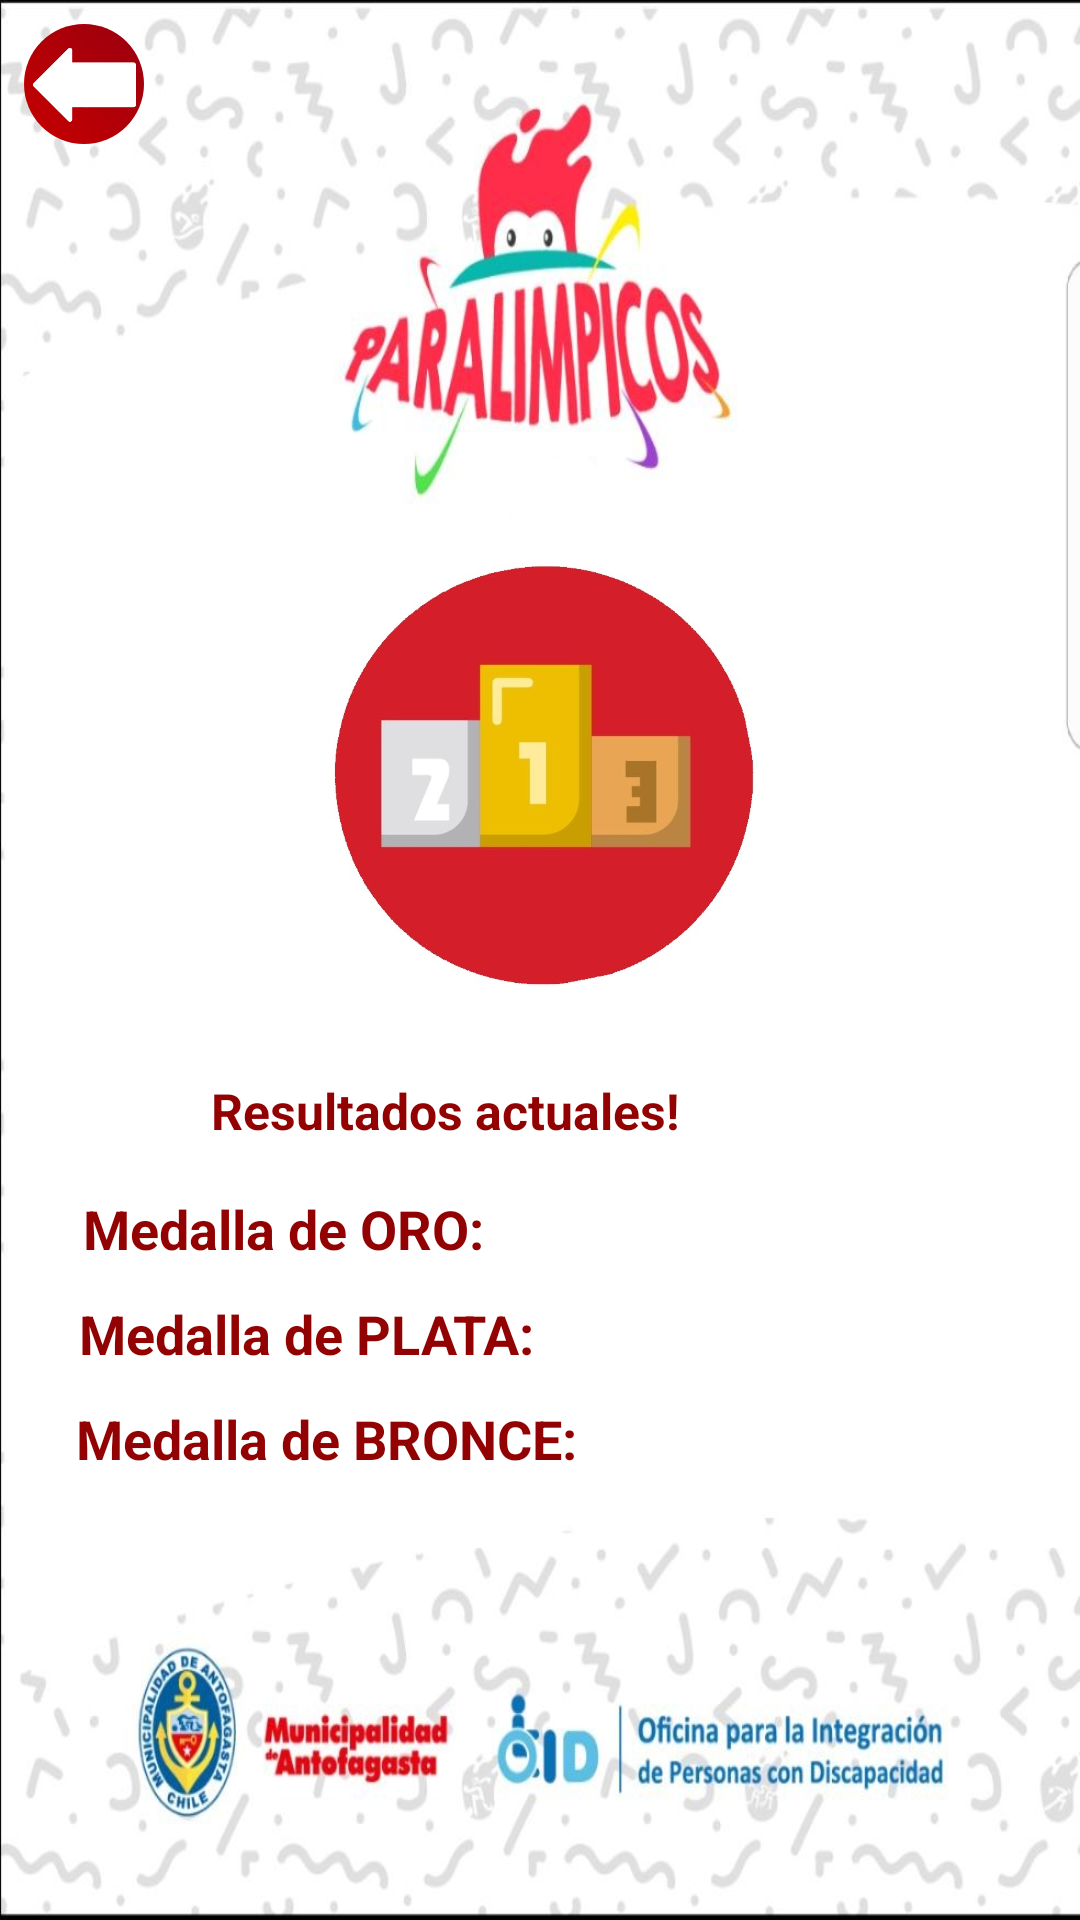

Here is an Android app screen rendered from its layout file. Give the layout XML and the strings, colors and styles it references.
<!-- AndroidManifest.xml: application theme AppTheme -->
<!-- res/layout/activity_ranking.xml -->
<?xml version="1.0" encoding="utf-8"?>
<android.support.constraint.ConstraintLayout xmlns:android="http://schemas.android.com/apk/res/android"
    xmlns:app="http://schemas.android.com/apk/res-auto"
    xmlns:tools="http://schemas.android.com/tools"
    android:layout_width="match_parent"
    android:layout_height="match_parent"
    tools:context=".RankingActivity"
    android:background="@drawable/fondo_activity"
    >

    <ImageView
        android:id="@+id/imageView"
        android:layout_width="40dp"
        android:layout_height="40dp"
        android:layout_marginStart="8dp"
        android:layout_marginLeft="8dp"
        android:layout_marginTop="8dp"
        android:layout_marginEnd="8dp"
        android:layout_marginRight="8dp"
        android:layout_marginBottom="8dp"
        android:onClick="eventoBack"
        app:layout_constraintBottom_toBottomOf="parent"
        app:layout_constraintEnd_toEndOf="parent"
        app:layout_constraintHorizontal_bias="0.0"
        app:layout_constraintStart_toStartOf="parent"
        app:layout_constraintTop_toTopOf="parent"
        app:layout_constraintVertical_bias="0.0"
        app:srcCompat="@drawable/icono_back"
        android:background="@drawable/btn_redondo"
        />

    <ImageView
        android:id="@+id/imageView3"
        android:layout_width="304dp"
        android:layout_height="170dp"
        android:layout_marginStart="8dp"
        android:layout_marginLeft="8dp"
        android:layout_marginTop="8dp"
        android:layout_marginEnd="8dp"
        android:layout_marginRight="8dp"
        android:layout_marginBottom="8dp"
        app:layout_constraintBottom_toBottomOf="parent"
        app:layout_constraintEnd_toEndOf="parent"
        app:layout_constraintHorizontal_bias="0.504"
        app:layout_constraintStart_toStartOf="parent"
        app:layout_constraintTop_toTopOf="parent"
        app:layout_constraintVertical_bias="0.364"
        app:srcCompat="@drawable/fondo_ranking" />

    <TextView
        android:id="@+id/textView"
        android:layout_width="281dp"
        android:layout_height="38dp"
        android:layout_marginStart="8dp"
        android:layout_marginLeft="8dp"
        android:layout_marginTop="8dp"
        android:layout_marginEnd="8dp"
        android:layout_marginRight="8dp"
        android:layout_marginBottom="216dp"
        android:gravity="center"
        android:text="Resultados actuales!"
        android:textColor="@color/colorPrimaryDark"
        android:textSize="50px"
        android:textStyle="bold"
        app:layout_constraintBottom_toBottomOf="parent"
        app:layout_constraintEnd_toEndOf="parent"
        app:layout_constraintHorizontal_bias="0.0"
        app:layout_constraintStart_toStartOf="parent"
        app:layout_constraintTop_toBottomOf="@+id/imageView3"
        app:layout_constraintVertical_bias="0.0" />

    <TextView
        android:id="@+id/textView7"
        android:layout_width="142dp"
        android:layout_height="27dp"
        android:layout_marginStart="8dp"
        android:layout_marginLeft="8dp"
        android:layout_marginTop="8dp"
        android:layout_marginEnd="8dp"
        android:layout_marginRight="8dp"
        android:layout_marginBottom="8dp"
        android:gravity="left"
        android:text="Medalla de ORO: "
        android:textColor="@color/colorPrimaryDark"
        android:textSize="18dp"
        android:textStyle="bold"
        app:layout_constraintBottom_toBottomOf="parent"
        app:layout_constraintEnd_toEndOf="parent"
        app:layout_constraintHorizontal_bias="0.098"
        app:layout_constraintStart_toStartOf="parent"
        app:layout_constraintTop_toBottomOf="@+id/textView"
        app:layout_constraintVertical_bias="0.0" />

    <TextView
        android:id="@+id/textView8"
        android:layout_width="157dp"
        android:layout_height="27dp"
        android:layout_marginStart="8dp"
        android:layout_marginLeft="8dp"
        android:layout_marginTop="8dp"
        android:layout_marginEnd="8dp"
        android:layout_marginRight="8dp"
        android:layout_marginBottom="8dp"
        android:gravity="left"
        android:text="Medalla de PLATA: "
        android:textColor="@color/colorPrimaryDark"
        android:textSize="18dp"
        android:textStyle="bold"
        app:layout_constraintBottom_toBottomOf="parent"
        app:layout_constraintEnd_toEndOf="parent"
        app:layout_constraintHorizontal_bias="0.098"
        app:layout_constraintStart_toStartOf="parent"
        app:layout_constraintTop_toBottomOf="@+id/textView7"
        app:layout_constraintVertical_bias="0.0" />

    <TextView
        android:id="@+id/textView9"
        android:layout_width="168dp"
        android:layout_height="27dp"
        android:layout_marginStart="8dp"
        android:layout_marginLeft="8dp"
        android:layout_marginTop="8dp"
        android:layout_marginEnd="8dp"
        android:layout_marginRight="8dp"
        android:layout_marginBottom="8dp"
        android:foregroundGravity="left"
        android:gravity="left"
        android:text="Medalla de BRONCE: "
        android:textColor="@color/colorPrimaryDark"
        android:textSize="18dp"
        android:textStyle="bold"
        app:layout_constraintBottom_toBottomOf="parent"
        app:layout_constraintEnd_toEndOf="parent"
        app:layout_constraintHorizontal_bias="0.098"
        app:layout_constraintStart_toStartOf="parent"
        app:layout_constraintTop_toBottomOf="@+id/textView8"
        app:layout_constraintVertical_bias="0.0" />

    <TextView
        android:id="@+id/institucionPrimerLugar"
        android:layout_width="144dp"
        android:layout_height="27dp"
        android:layout_marginStart="8dp"
        android:layout_marginLeft="8dp"
        android:layout_marginTop="8dp"
        android:layout_marginEnd="8dp"
        android:layout_marginRight="8dp"
        android:layout_marginBottom="8dp"
        android:text=" "
        android:textColor="@color/colorPrimaryDark"
        android:textStyle="italic"
        app:layout_constraintBottom_toBottomOf="parent"
        app:layout_constraintEnd_toEndOf="parent"
        app:layout_constraintHorizontal_bias="0.903"
        app:layout_constraintStart_toEndOf="@+id/textView7"
        app:layout_constraintTop_toBottomOf="@+id/textView"
        app:layout_constraintVertical_bias="0.0" />

    <TextView
        android:id="@+id/institucionSegundoLugar"
        android:layout_width="132dp"
        android:layout_height="27dp"
        android:layout_marginStart="8dp"
        android:layout_marginLeft="8dp"
        android:layout_marginTop="8dp"
        android:layout_marginEnd="8dp"
        android:layout_marginRight="8dp"
        android:layout_marginBottom="8dp"
        android:text=" "
        android:textColor="@color/colorPrimaryDark"
        android:textStyle="italic"
        app:layout_constraintBottom_toBottomOf="parent"
        app:layout_constraintEnd_toEndOf="parent"
        app:layout_constraintHorizontal_bias="0.38"
        app:layout_constraintStart_toEndOf="@+id/textView8"
        app:layout_constraintTop_toBottomOf="@+id/institucionPrimerLugar"
        app:layout_constraintVertical_bias="0.0" />

    <TextView
        android:id="@+id/institucionTercerLugar"
        android:layout_width="148dp"
        android:layout_height="27dp"
        android:layout_marginStart="8dp"
        android:layout_marginLeft="8dp"
        android:layout_marginTop="8dp"
        android:layout_marginEnd="8dp"
        android:layout_marginRight="8dp"
        android:layout_marginBottom="8dp"
        android:text=" "
        android:textColor="@color/colorPrimaryDark"
        android:textStyle="italic"
        app:layout_constraintBottom_toBottomOf="parent"
        app:layout_constraintEnd_toEndOf="parent"
        app:layout_constraintHorizontal_bias="0.909"
        app:layout_constraintStart_toEndOf="@+id/textView9"
        app:layout_constraintTop_toBottomOf="@+id/institucionSegundoLugar"
        app:layout_constraintVertical_bias="0.0" />

</android.support.constraint.ConstraintLayout>
<!-- resources referenced by this layout -->
<resources>
  <color name="colorPrimaryDark">#930202</color>
  <!-- drawable btn_redondo (drawable) -->
  <?xml version="1.0" encoding="utf-8"?>
  <shape xmlns:android="http://schemas.android.com/apk/res/android" android:shape="rectangle" >
  <gradient
      android:type="linear"
      android:centerX="100%"
      android:startColor="#FFC70000"
      android:centerColor="#FF99000F"
      android:endColor="#FF99000F"
      android:angle="45"/>
  
  <corners android:radius="20dp"/>
  
  
  </shape>
  <!-- drawable fondo_activity: jpeg bitmap (drawable-v24, 87806 bytes) -->
  <!-- drawable fondo_ranking: jpeg bitmap (drawable-mdpi, 33184 bytes) -->
  <!-- drawable icono_back: png bitmap (drawable-mdpi, 2333 bytes) -->
  <style name="AppTheme" parent="Theme.AppCompat.Light.NoActionBar">
          
          <item name="colorPrimary">@color/colorPrimary</item>
          <item name="colorPrimaryDark">@color/colorPrimaryDark</item>
          <item name="colorAccent">@color/colorAccent</item>
      </style>
  <color name="colorPrimary">#ab0101</color>
  <color name="colorAccent">#D81B60</color>
</resources>
